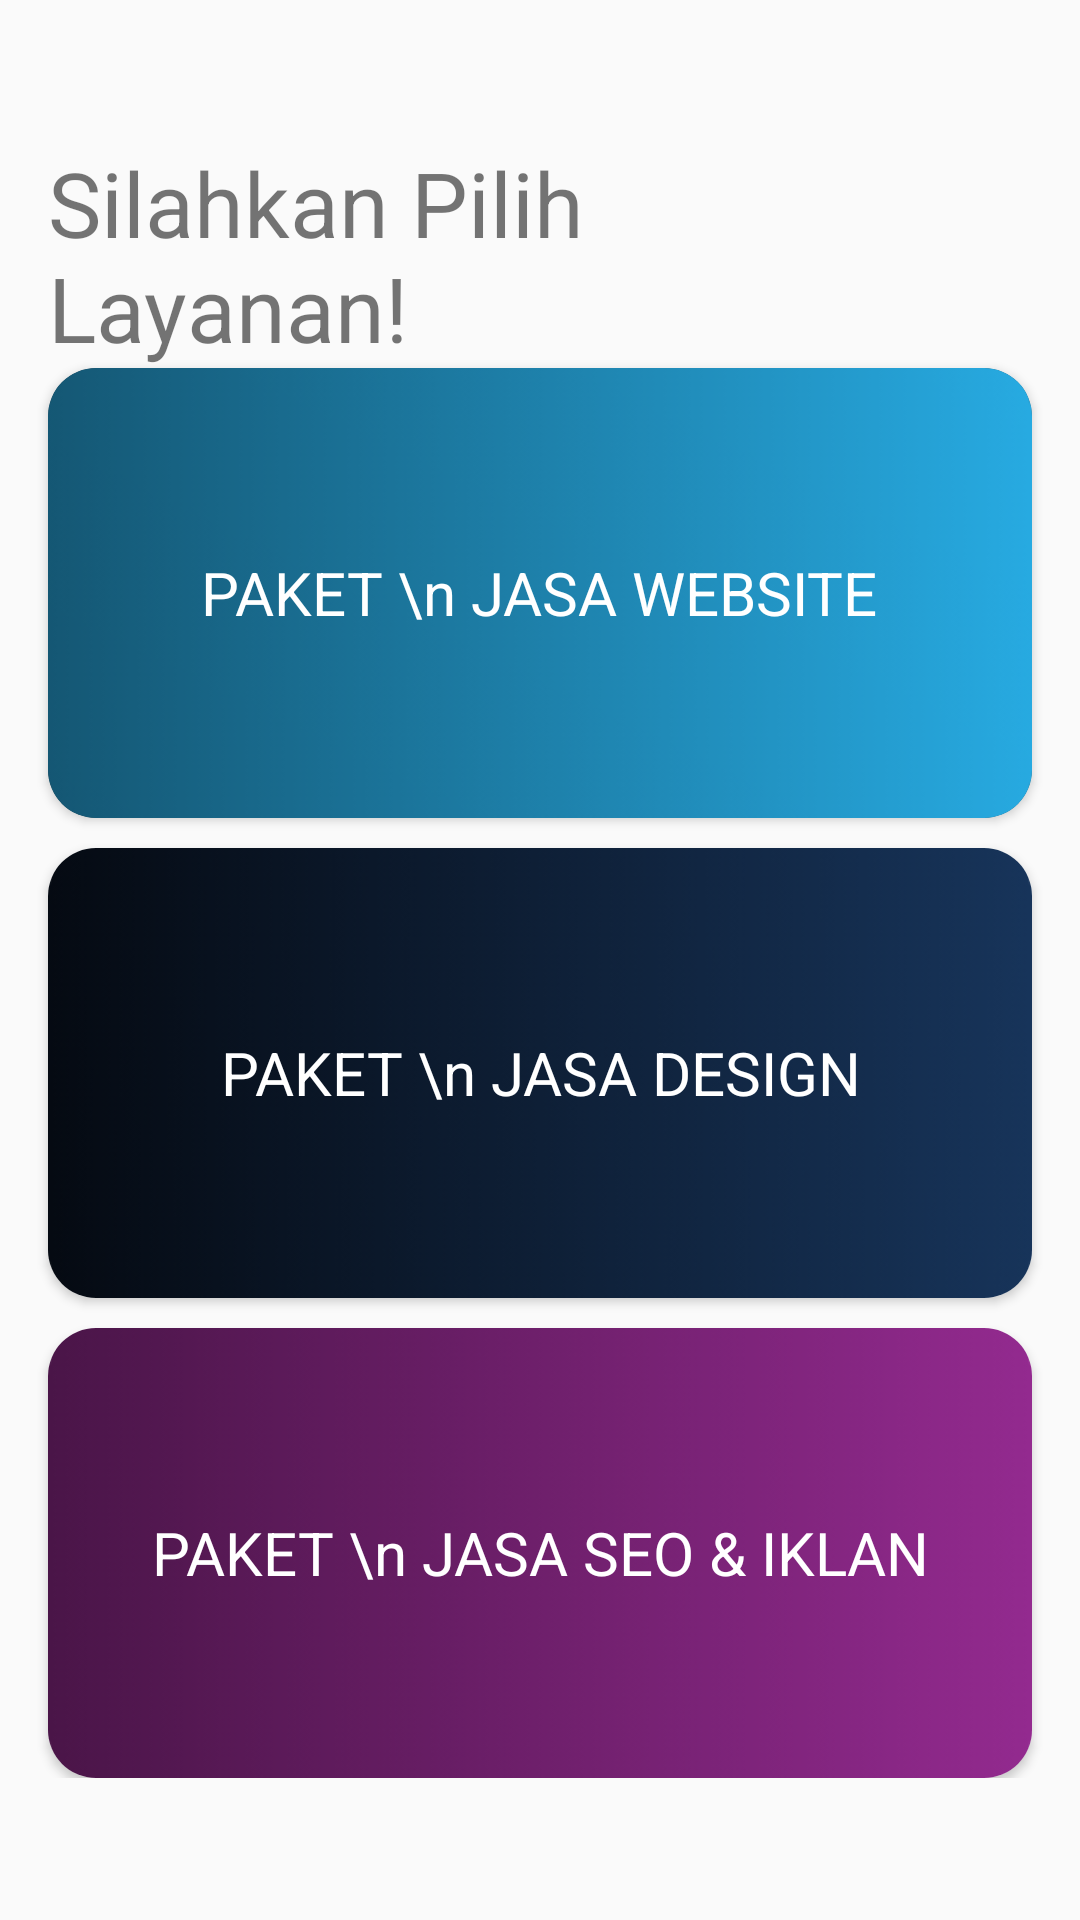

Here is an Android app screen rendered from its layout file. Give the layout XML and the strings, colors and styles it references.
<!-- AndroidManifest.xml: application theme AppTheme -->
<!-- res/layout/activity_main.xml -->
<?xml version="1.0" encoding="utf-8"?>
<RelativeLayout xmlns:android="http://schemas.android.com/apk/res/android"
    xmlns:app="http://schemas.android.com/apk/res-auto"
    xmlns:tools="http://schemas.android.com/tools"
    android:layout_width="match_parent"
    android:layout_height="match_parent"
    android:orientation="vertical"
    tools:context=".MainActivity">


    <LinearLayout
        android:layout_width="match_parent"
        android:layout_height="wrap_content"
        android:orientation="vertical"
        android:layout_centerVertical="true"
        android:layout_centerHorizontal="true"
        >

<TextView
    android:layout_marginLeft="16dp"
    android:textSize="30dp"
    android:text="@string/pilihan_layanan"
    android:layout_width="wrap_content"
    android:layout_height="wrap_content"/>


        <androidx.cardview.widget.CardView
            android:id="@+id/paketwebsite"
            android:layout_width="match_parent"
            android:layout_height="150dp"
            android:layout_marginLeft="16dp"
            android:layout_marginRight="16dp"
            android:clickable="true"
            android:elevation="15dp"
            android:foreground="?attr/selectableItemBackground"
            app:cardBackgroundColor="#3C3F41"
            app:cardCornerRadius="16dp">

            <RelativeLayout
                android:layout_width="match_parent"
                android:layout_height="match_parent"
                android:background="@drawable/website">

                <TextView
                    android:layout_width="wrap_content"
                    android:layout_height="wrap_content"
                    android:layout_centerHorizontal="true"
                    android:layout_centerVertical="true"
                    android:gravity="center_horizontal"
                    android:text="PAKET \n JASA WEBSITE"
                    android:textColor="#fff"
                    android:textSize="20dp" />
            </RelativeLayout>
        </androidx.cardview.widget.CardView>




        <androidx.cardview.widget.CardView
            android:id="@+id/paketdesign"
            android:clickable="true"
            android:foreground="?attr/selectableItemBackground"
            android:elevation="15dp"
            android:layout_width="match_parent"
            android:layout_height="150dp"
            android:layout_marginTop="10dp"
            android:layout_marginLeft="16dp"
            android:layout_marginRight="16dp"
            app:cardCornerRadius="16dp">
            <RelativeLayout
                android:background="@drawable/design"
                android:layout_width="match_parent"
                android:layout_height="match_parent">
                <TextView
                    android:textSize="20dp"
                    android:layout_centerVertical="true"
                    android:layout_centerHorizontal="true"
                    android:gravity="center_horizontal"
                    android:textColor="#fff"
                    android:text="PAKET \n JASA DESIGN"
                    android:layout_width="wrap_content"
                    android:layout_height="wrap_content"/>
            </RelativeLayout>
        </androidx.cardview.widget.CardView>






        <androidx.cardview.widget.CardView
            android:clickable="true"
            android:foreground="?attr/selectableItemBackground"
            android:elevation="15dp"
            android:layout_width="match_parent"
            android:layout_height="150dp"
            android:layout_marginTop="10dp"
            android:layout_marginLeft="16dp"
            android:layout_marginRight="16dp"
            app:cardCornerRadius="16dp">
            <RelativeLayout
                android:background="@drawable/seo"
                android:layout_width="match_parent"
                android:layout_height="match_parent">
                <TextView
                    android:textSize="20dp"
                    android:layout_centerVertical="true"
                    android:layout_centerHorizontal="true"
                    android:gravity="center_horizontal"
                    android:textColor="#fff"
                    android:text="PAKET \n JASA SEO &amp; IKLAN"
                    android:layout_width="wrap_content"
                    android:layout_height="wrap_content"/>
            </RelativeLayout>
        </androidx.cardview.widget.CardView>










    </LinearLayout>

</RelativeLayout>
<!-- resources referenced by this layout -->
<resources>
  <!-- drawable design: png bitmap (drawable, 7111 bytes) -->
  <!-- drawable seo: png bitmap (drawable, 4981 bytes) -->
  <!-- drawable website: png bitmap (drawable, 8244 bytes) -->
  <string name="pilihan_layanan">Silahkan Pilih \nLayanan!</string>
  <style name="AppTheme" parent="Theme.AppCompat.Light.DarkActionBar">
          
          <item name="colorPrimary">@color/colorPrimary</item>
          <item name="colorPrimaryDark">@color/colorPrimaryDark</item>
          <item name="colorAccent">@color/colorAccent</item>
          <item name="android:windowTranslucentNavigation">true</item>
          <item name="android:windowTranslucentStatus">true</item>
      </style>
  <color name="colorPrimary">#fff</color>
  <color name="colorPrimaryDark">#fff</color>
  <color name="colorAccent">#17345A</color>
</resources>
